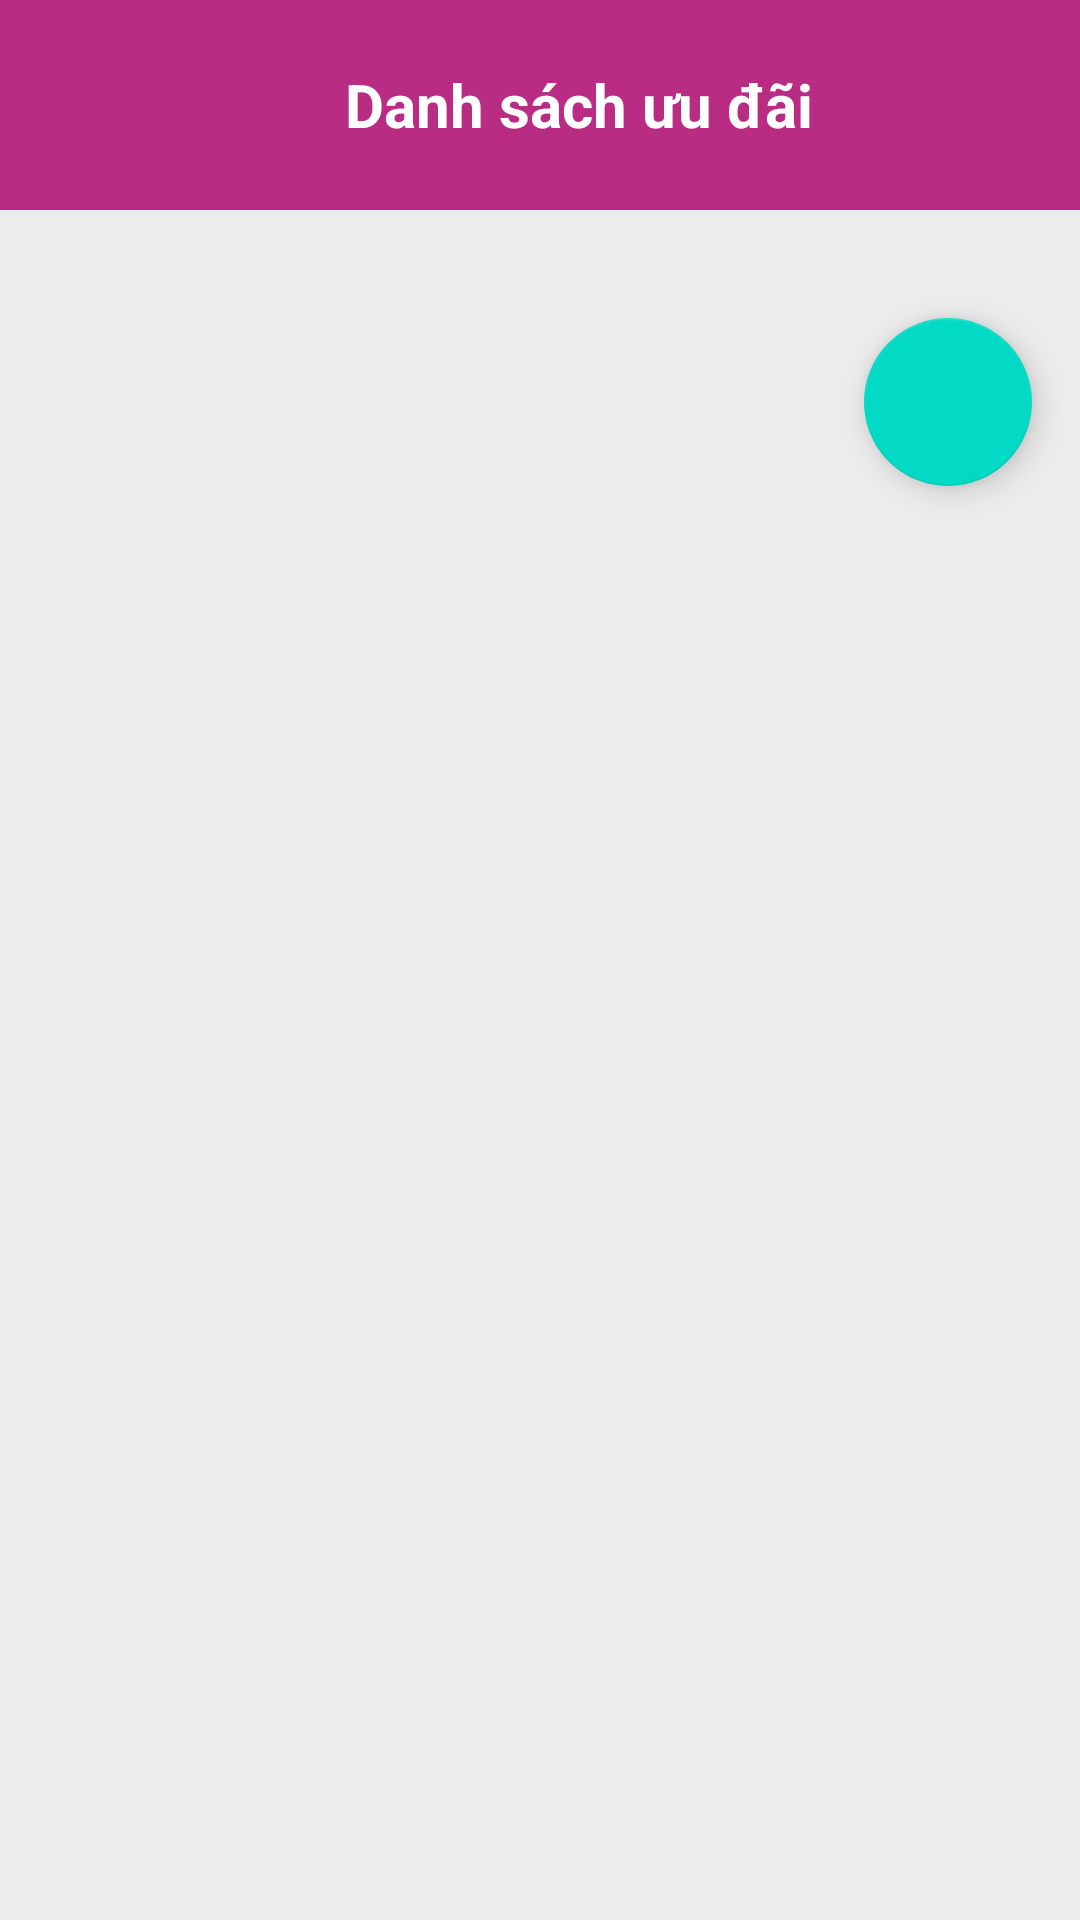

Produce the Android XML layout that renders to this screen, including the resource entries it uses.
<!-- AndroidManifest.xml: application theme Theme.Do_an -->
<!-- res/layout/activity_uu_dai_admin.xml -->
<?xml version="1.0" encoding="utf-8"?>
<LinearLayout xmlns:android="http://schemas.android.com/apk/res/android"
    xmlns:app="http://schemas.android.com/apk/res-auto"
    xmlns:tools="http://schemas.android.com/tools"
    android:layout_width="match_parent"
    android:layout_height="match_parent"
    android:background="@color/background"
    android:orientation="vertical"
    tools:context=".ui.UuDaiAdminActivity">

    <LinearLayout
        android:layout_width="match_parent"
        android:layout_height="70dp"
        android:background="@color/MomoColor">
        <ImageButton
            android:id="@+id/back_uudai_admin"
            android:paddingLeft="25dp"
            android:layout_width="wrap_content"
            android:layout_height="wrap_content"
            android:layout_gravity="center_vertical"
            android:src="@drawable/baseline_arrow_back_ios_24"
            android:background="@android:color/transparent"
            android:contentDescription="Quay về Activity trước đó"/>
        <TextView
            android:layout_width="wrap_content"
            android:layout_height="wrap_content"
            android:text="Danh sách ưu đãi"
            android:textColor="@color/white"
            android:textSize="20sp"
            android:textStyle="bold"
            android:layout_gravity="center"
            android:layout_marginLeft="90dp"
            />
    </LinearLayout>

    <androidx.recyclerview.widget.RecyclerView
        android:id="@+id/recycle_ud_admin"
        android:layout_width="match_parent"
        android:layout_height="wrap_content"
        android:layout_margin="10dp"/>

    <com.google.android.material.floatingactionbutton.FloatingActionButton
        android:id="@+id/fab_add_uudai"
        android:layout_width="wrap_content"
        android:layout_height="wrap_content"
        android:layout_margin="16dp"
        android:src="@drawable/baseline_add_24"
        android:layout_gravity="bottom|end"/>

</LinearLayout>
<!-- resources referenced by this layout -->
<resources>
  <color name="MomoColor">#B82C84</color>
  <color name="background">#ECECEC</color>
  <color name="white">#FFFFFFFF</color>
  <style name="Theme.Do_an" parent="Theme.MaterialComponents.DayNight.DarkActionBar">
          
          <item name="colorPrimary">@color/MomoColor</item>
          <item name="colorPrimaryVariant">@color/purple_700</item>
          <item name="colorOnPrimary">@color/white</item>
          
          <item name="colorSecondary">@color/teal_200</item>
          <item name="colorSecondaryVariant">@color/teal_700</item>
          <item name="colorOnSecondary">@color/black</item>
          
          <item name="android:statusBarColor">?attr/colorPrimaryVariant</item>
          
      </style>
  <color name="purple_700">#FF3700B3</color>
  <color name="teal_200">#FF03DAC5</color>
  <color name="teal_700">#FF018786</color>
  <color name="black">#FF000000</color>
</resources>
